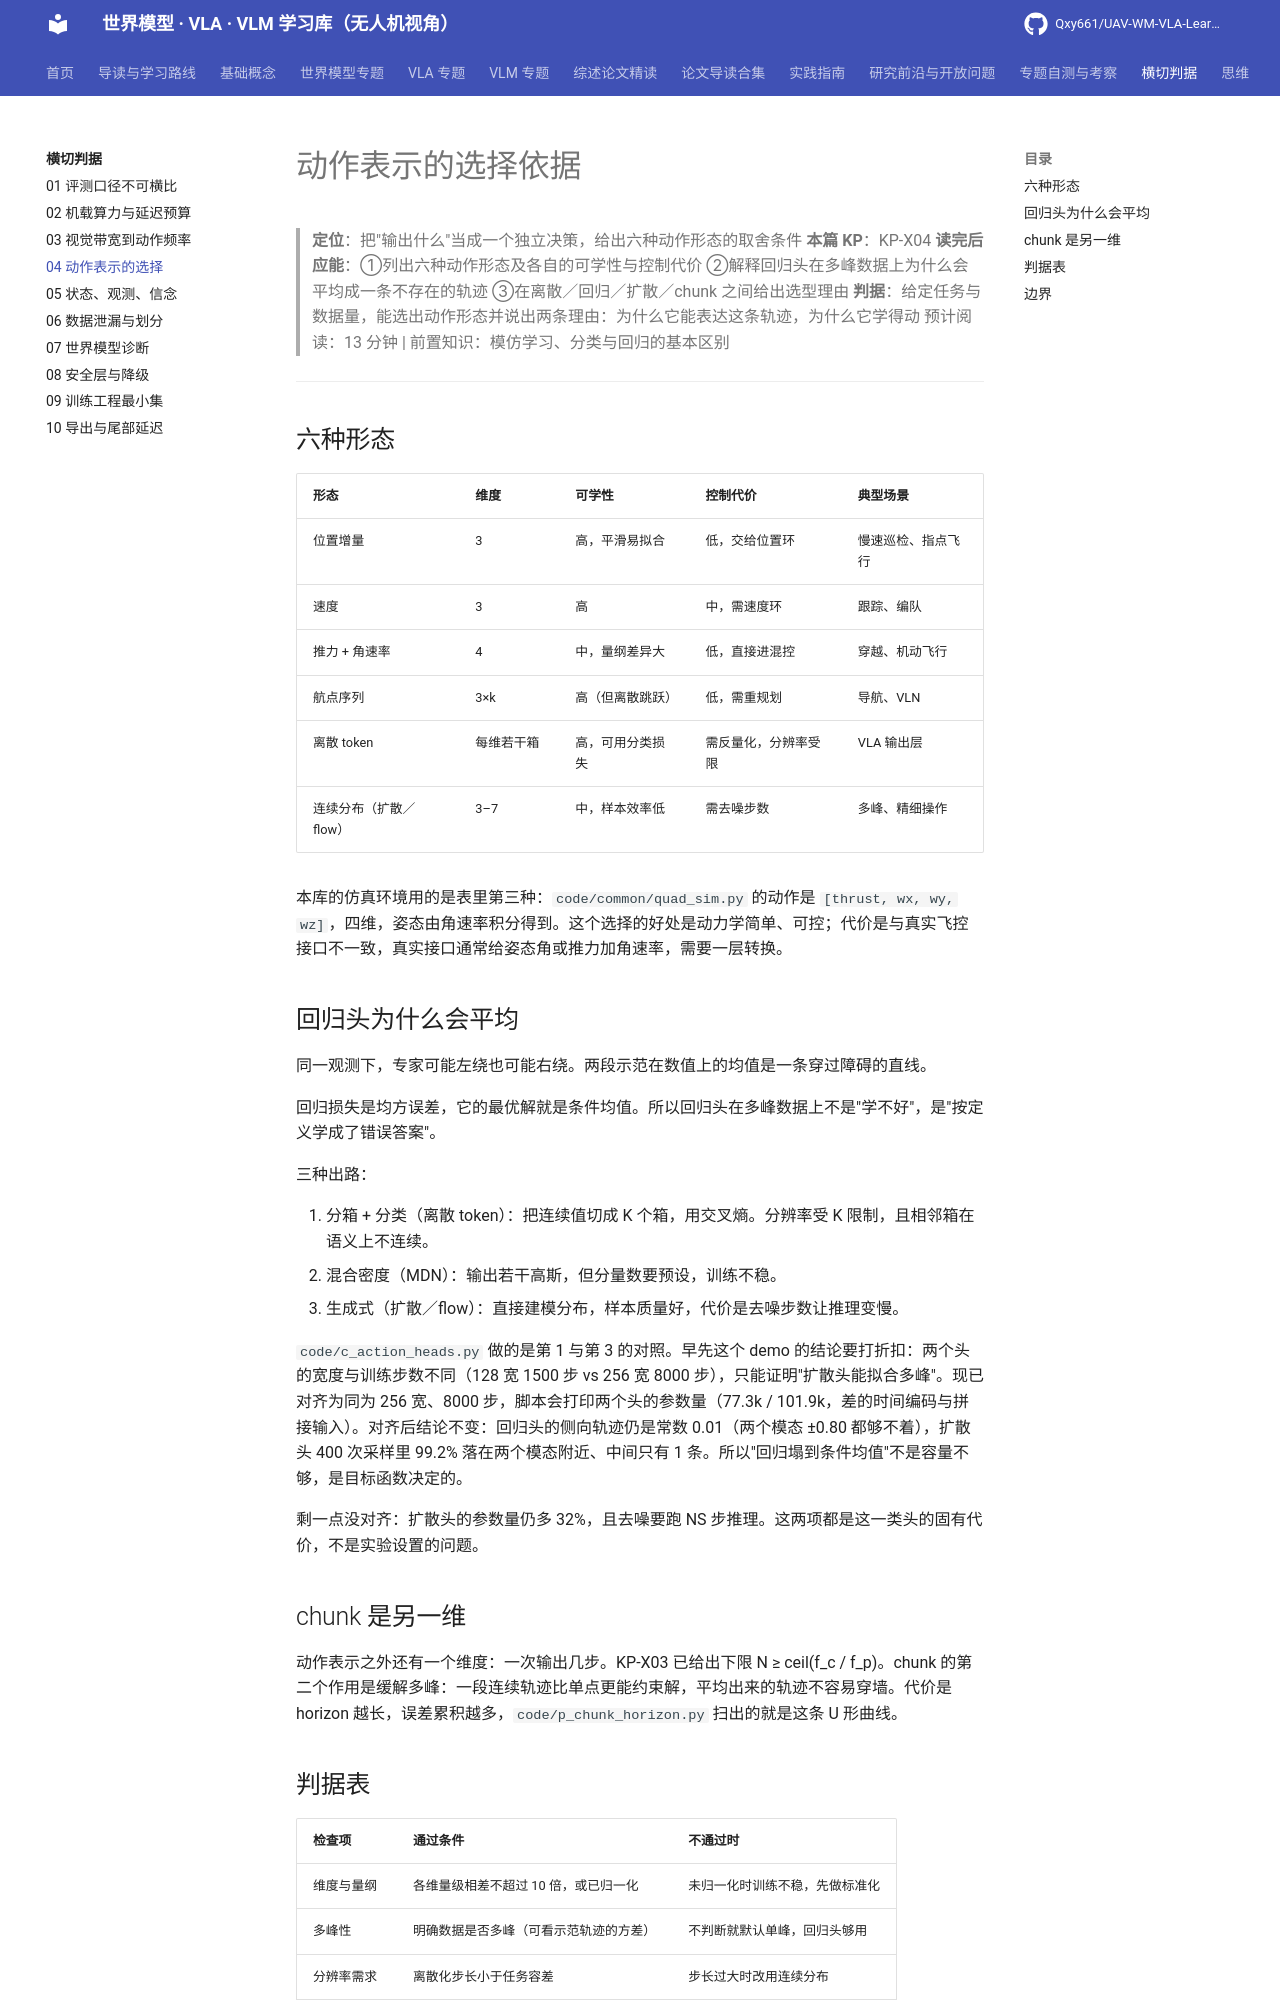

repository: Qxy661/UAV-WM-VLA-Learning · page: docs/10-横切判据/04-动作表示选择.html · generator: mkdocs

# 动作表示的选择依据

> **定位**：把"输出什么"当成一个独立决策，给出六种动作形态的取舍条件
> **本篇 KP**：KP-X04
> **读完后应能**：①列出六种动作形态及各自的可学性与控制代价 ②解释回归头在多峰数据上为什么会平均成一条不存在的轨迹 ③在离散／回归／扩散／chunk 之间给出选型理由
> **判据**：给定任务与数据量，能选出动作形态并说出两条理由：为什么它能表达这条轨迹，为什么它学得动
> 预计阅读：13 分钟 | 前置知识：模仿学习、分类与回归的基本区别

---

## 六种形态

| 形态 | 维度 | 可学性 | 控制代价 | 典型场景 |
|---|---|---|---|---|
| 位置增量 | 3 | 高，平滑易拟合 | 低，交给位置环 | 慢速巡检、指点飞行 |
| 速度 | 3 | 高 | 中，需速度环 | 跟踪、编队 |
| 推力 + 角速率 | 4 | 中，量纲差异大 | 低，直接进混控 | 穿越、机动飞行 |
| 航点序列 | 3×k | 高（但离散跳跃） | 低，需重规划 | 导航、VLN |
| 离散 token | 每维若干箱 | 高，可用分类损失 | 需反量化，分辨率受限 | VLA 输出层 |
| 连续分布（扩散／flow） | 3–7 | 中，样本效率低 | 需去噪步数 | 多峰、精细操作 |

本库的仿真环境用的是表里第三种：`code/common/quad_sim.py` 的动作是 `[thrust, wx, wy, wz]`，四维，姿态由角速率积分得到。这个选择的好处是动力学简单、可控；代价是与真实飞控接口不一致，真实接口通常给姿态角或推力加角速率，需要一层转换。

## 回归头为什么会平均

同一观测下，专家可能左绕也可能右绕。两段示范在数值上的均值是一条穿过障碍的直线。

回归损失是均方误差，它的最优解就是条件均值。所以回归头在多峰数据上不是"学不好"，是"按定义学成了错误答案"。

三种出路：

1. 分箱 + 分类（离散 token）：把连续值切成 K 个箱，用交叉熵。分辨率受 K 限制，且相邻箱在语义上不连续。
2. 混合密度（MDN）：输出若干高斯，但分量数要预设，训练不稳。
3. 生成式（扩散／flow）：直接建模分布，样本质量好，代价是去噪步数让推理变慢。

`code/c_action_heads.py` 做的是第 1 与第 3 的对照。早先这个 demo 的结论要打折扣：两个头的宽度与训练步数不同（128 宽 1500 步 vs 256 宽 8000 步），只能证明"扩散头能拟合多峰"。现已对齐为同为 256 宽、8000 步，脚本会打印两个头的参数量（77.3k / 101.9k，差的时间编码与拼接输入）。对齐后结论不变：回归头的侧向轨迹仍是常数 0.01（两个模态 ±0.80 都够不着），扩散头 400 次采样里 99.2% 落在两个模态附近、中间只有 1 条。所以"回归塌到条件均值"不是容量不够，是目标函数决定的。

剩一点没对齐：扩散头的参数量仍多 32%，且去噪要跑 NS 步推理。这两项都是这一类头的固有代价，不是实验设置的问题。

## chunk 是另一维

动作表示之外还有一个维度：一次输出几步。KP-X03 已给出下限 N ≥ ceil(f_c / f_p)。chunk 的第二个作用是缓解多峰：一段连续轨迹比单点更能约束解，平均出来的轨迹不容易穿墙。代价是 horizon 越长，误差累积越多，`code/p_chunk_horizon.py` 扫出的就是这条 U 形曲线。
